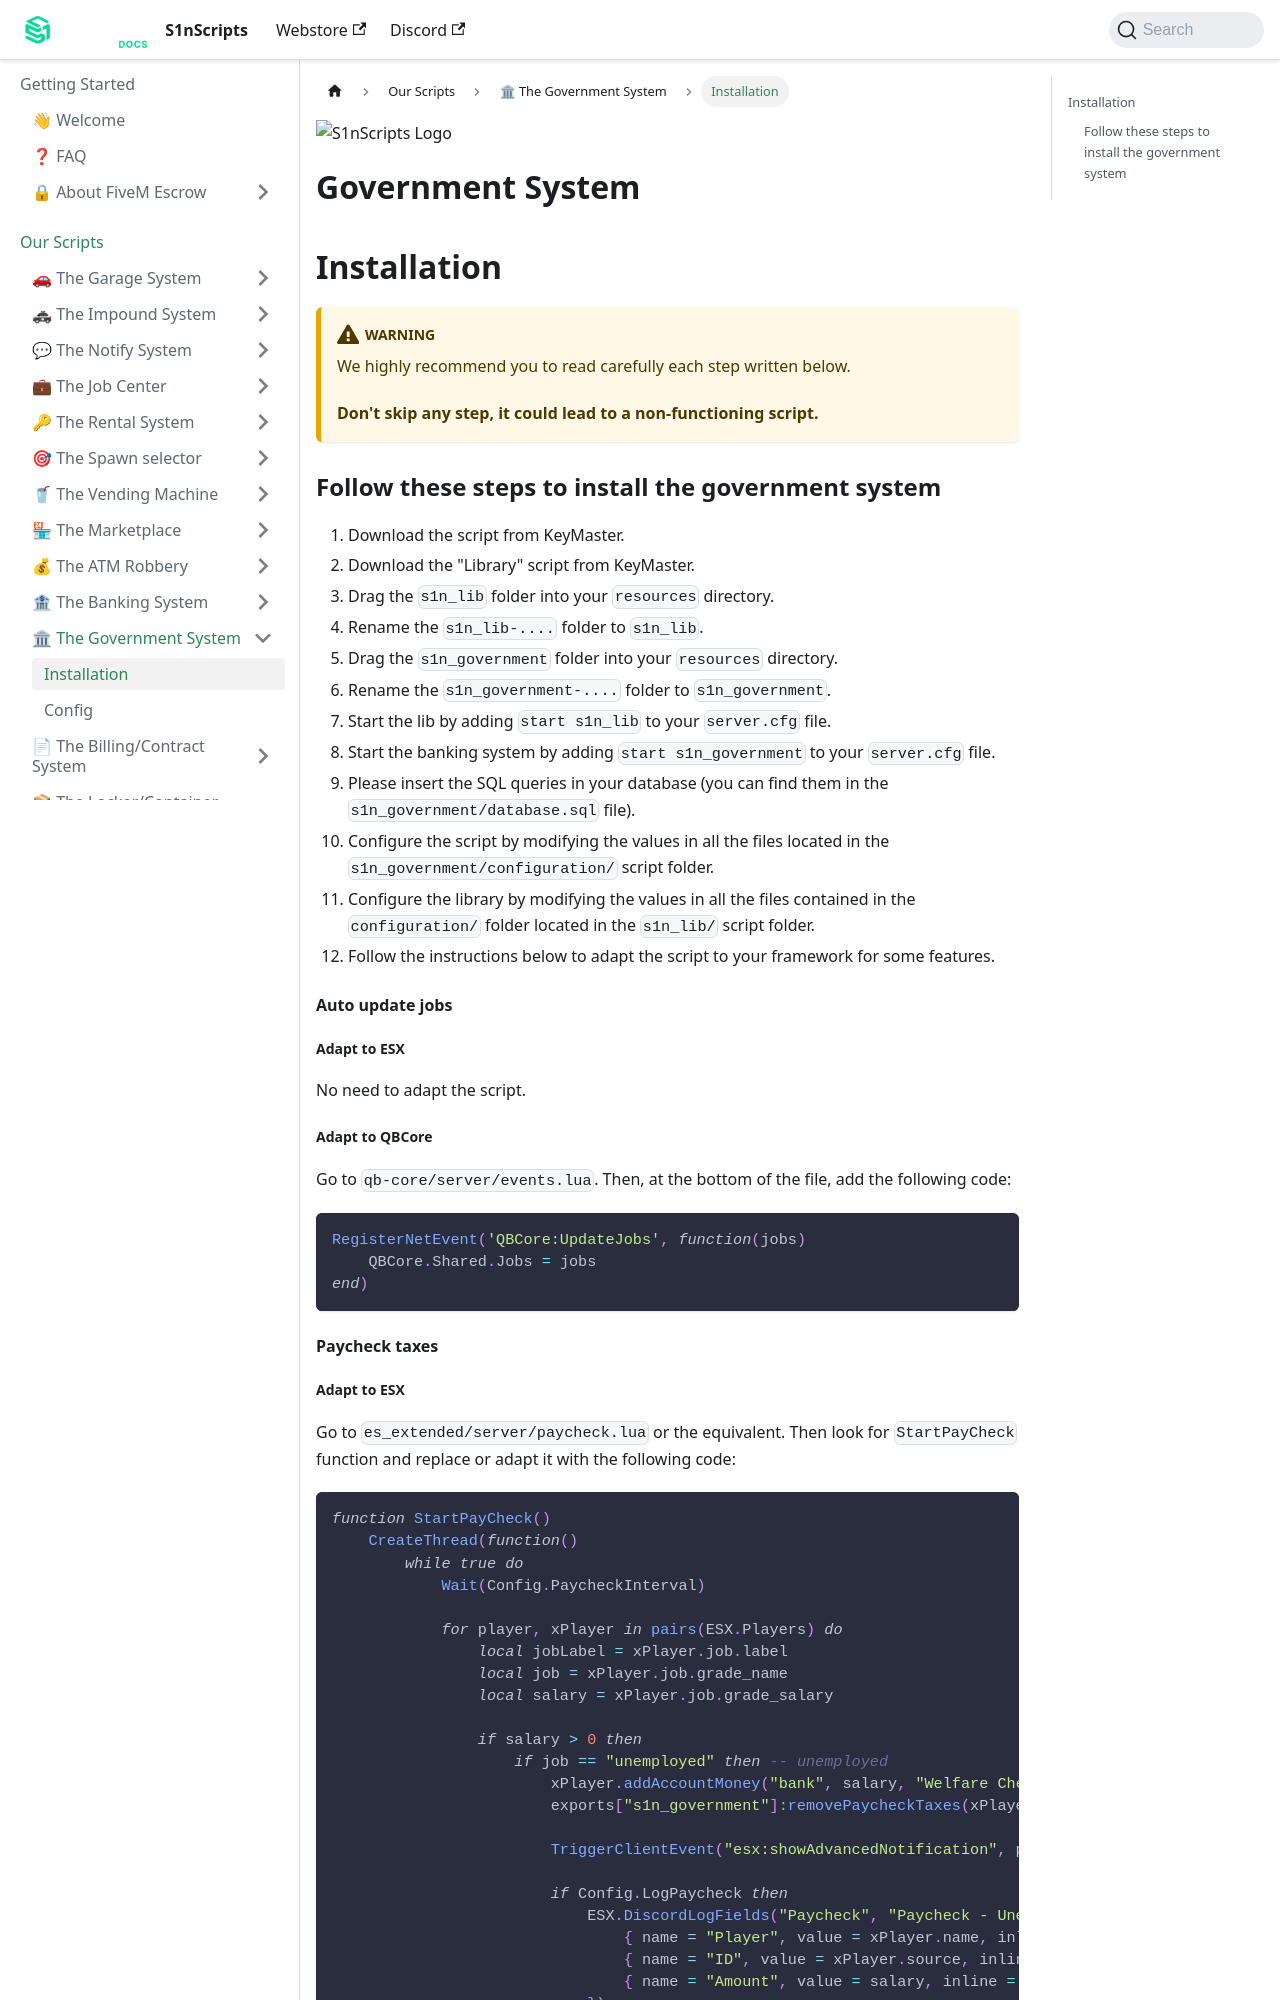

repository: S1nScripts/docs.s1nscripts.com · page: docs/government/install.html · generator: docusaurus

---
sidebar_position: 1
title: Installation
sidebar_label: Installation
---

![S1nScripts Logo](https://dunb17ur4ymx4.cloudfront.net/packages/images/c51c22495d1d374824fc5ee961248a624a65c47d.jpg)

# Government System
## Installation

:::warning

We highly recommend you to read carefully each step written below.

**Don't skip any step, it could lead to a non-functioning script.**

:::

### Follow these steps to install the government system


1. Download the script from KeyMaster.
2. Download the "Library" script from KeyMaster.
3. Drag the `s1n_lib` folder into your `resources` directory.
4. Rename the `s1n_lib-....` folder to `s1n_lib`.
5. Drag the `s1n_government` folder into your `resources` directory.
6. Rename the `s1n_government-....` folder to `s1n_government`.
7. Start the lib by adding `start s1n_lib` to your `server.cfg` file.
8. Start the banking system by adding `start s1n_government` to your `server.cfg` file.
9. Please insert the SQL queries in your database (you can find them in the `s1n_government/database.sql` file).
10. Configure the script by modifying the values in all the files located in the `s1n_government/configuration/` script folder.
11. Configure the library by modifying the values in all the files contained in the `configuration/` folder located in the `s1n_lib/` script folder.
12. Follow the instructions below to adapt the script to your framework for some features.

#### Auto update jobs

##### Adapt to ESX

No need to adapt the script.

##### Adapt to QBCore

Go to `qb-core/server/events.lua`. 
Then, at the bottom of the file, add the following code:

```lua
RegisterNetEvent('QBCore:UpdateJobs', function(jobs) 
    QBCore.Shared.Jobs = jobs 
end)
```

#### Paycheck taxes
